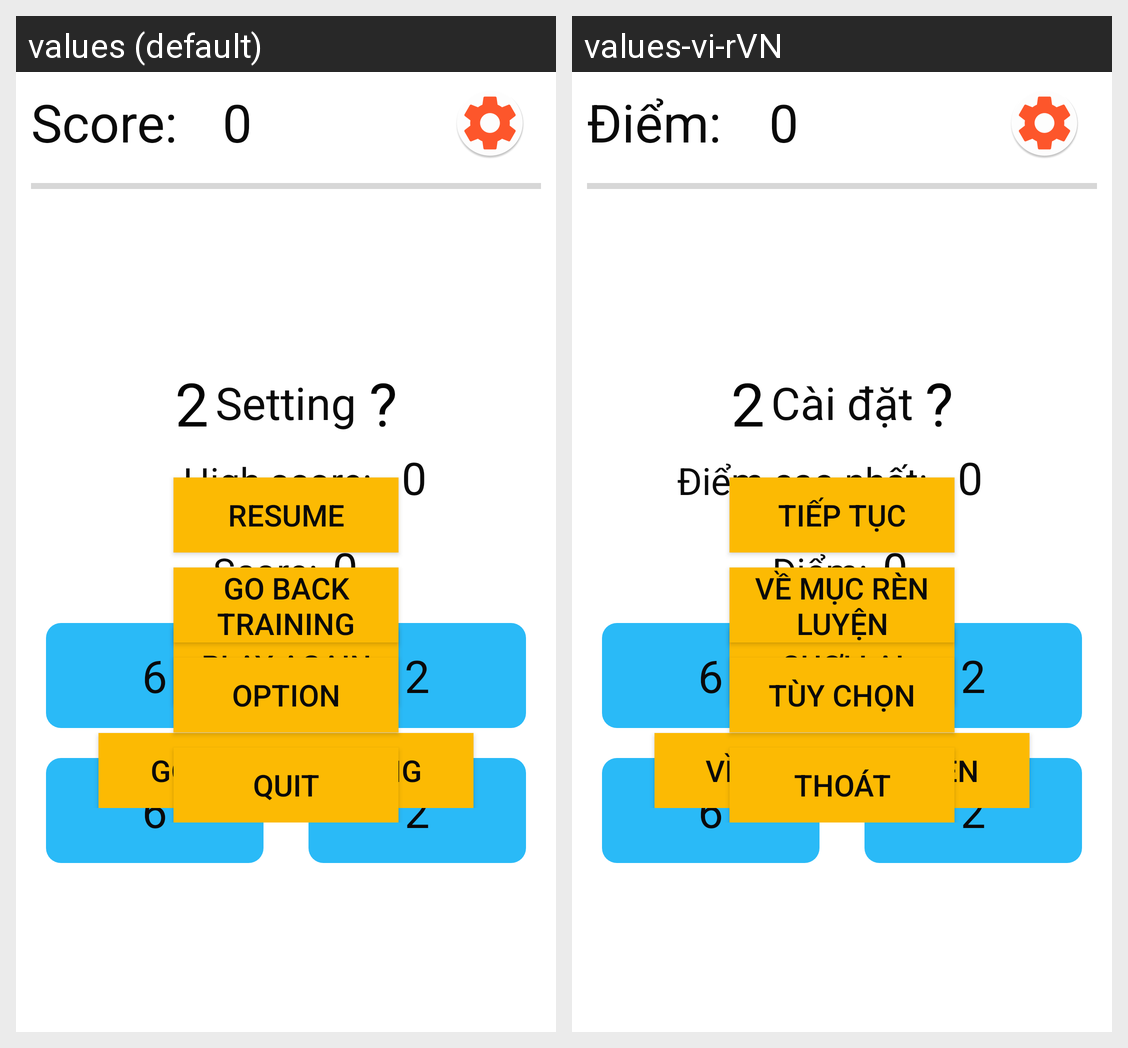

For this localized Android screen grid, give each drawn string resource with its value in every locale shown.
Android screen res/layout/activity_div.xml rendered under 2 locales, left to right: values (default), values-vi-rVN. Device: Nexus 5 (rendered at 1080×1920; each locale shown at half size, 540×960, under a caption strip naming it); theme AppTheme.
Strings drawn on this screen, with the default value and each locale's value (text and hints the layout hard-codes, and strings that could not be matched under every locale, appear in the picture but are not listed):

score
  values: Score:
  values-vi-rVN: Điểm:

high_score
  values: High score:
  values-vi-rVN: Điểm cao nhất:

play_again
  values: Play Again
  values-vi-rVN: Chơi lại

go_back_training
  values: Go back training
  values-vi-rVN: Về mục rèn luyện

setting
  values: Setting
  values-vi-rVN: Cài đặt

resume
  values: Resume
  values-vi-rVN: Tiếp tục

option
  values: Option
  values-vi-rVN: Tùy chọn

quit
  values: Quit
  values-vi-rVN: Thoát
